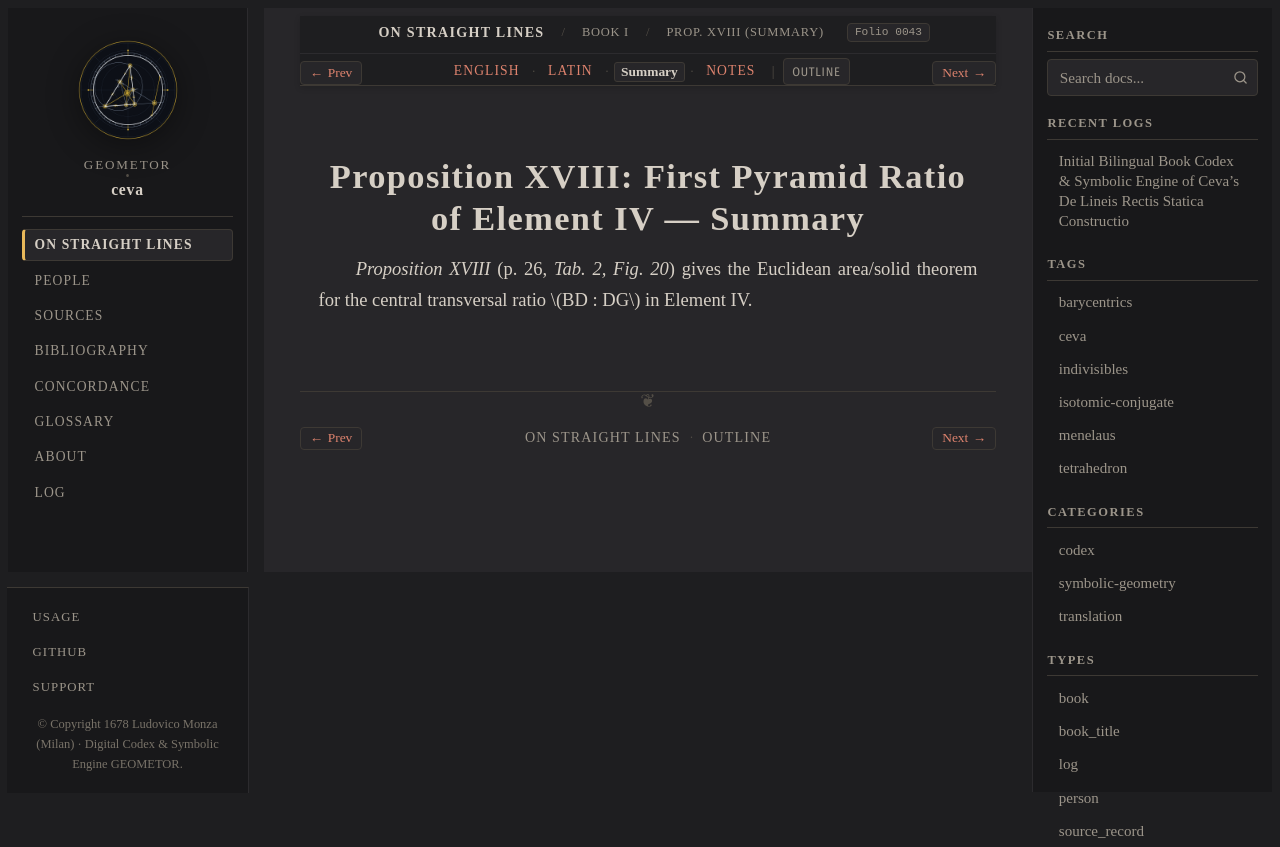

repository: geometor/ceva · page: de_lineis_rectis/liber_primus/prop_18/summary.html · generator: sphinx

:layout: book
:order: 19
:canonical_id: liber_primus_prop_18
:breadcrumb_title: Prop. XVIII (Summary)
:folio: 0043
:tracks: English: index | Latin: la | Summary: summary | Notes: notes

.. _liber-primus-prop-18-summary:

Proposition XVIII: First Pyramid Ratio of Element IV — Summary
==============================================================

.. folio:: 0043
   :page: p. 26

*Proposition XVIII* (p. 26, `Tab. 2, Fig. 20`) gives the Euclidean area/solid theorem for the central transversal ratio :math:`BD : DG` in Element IV.
